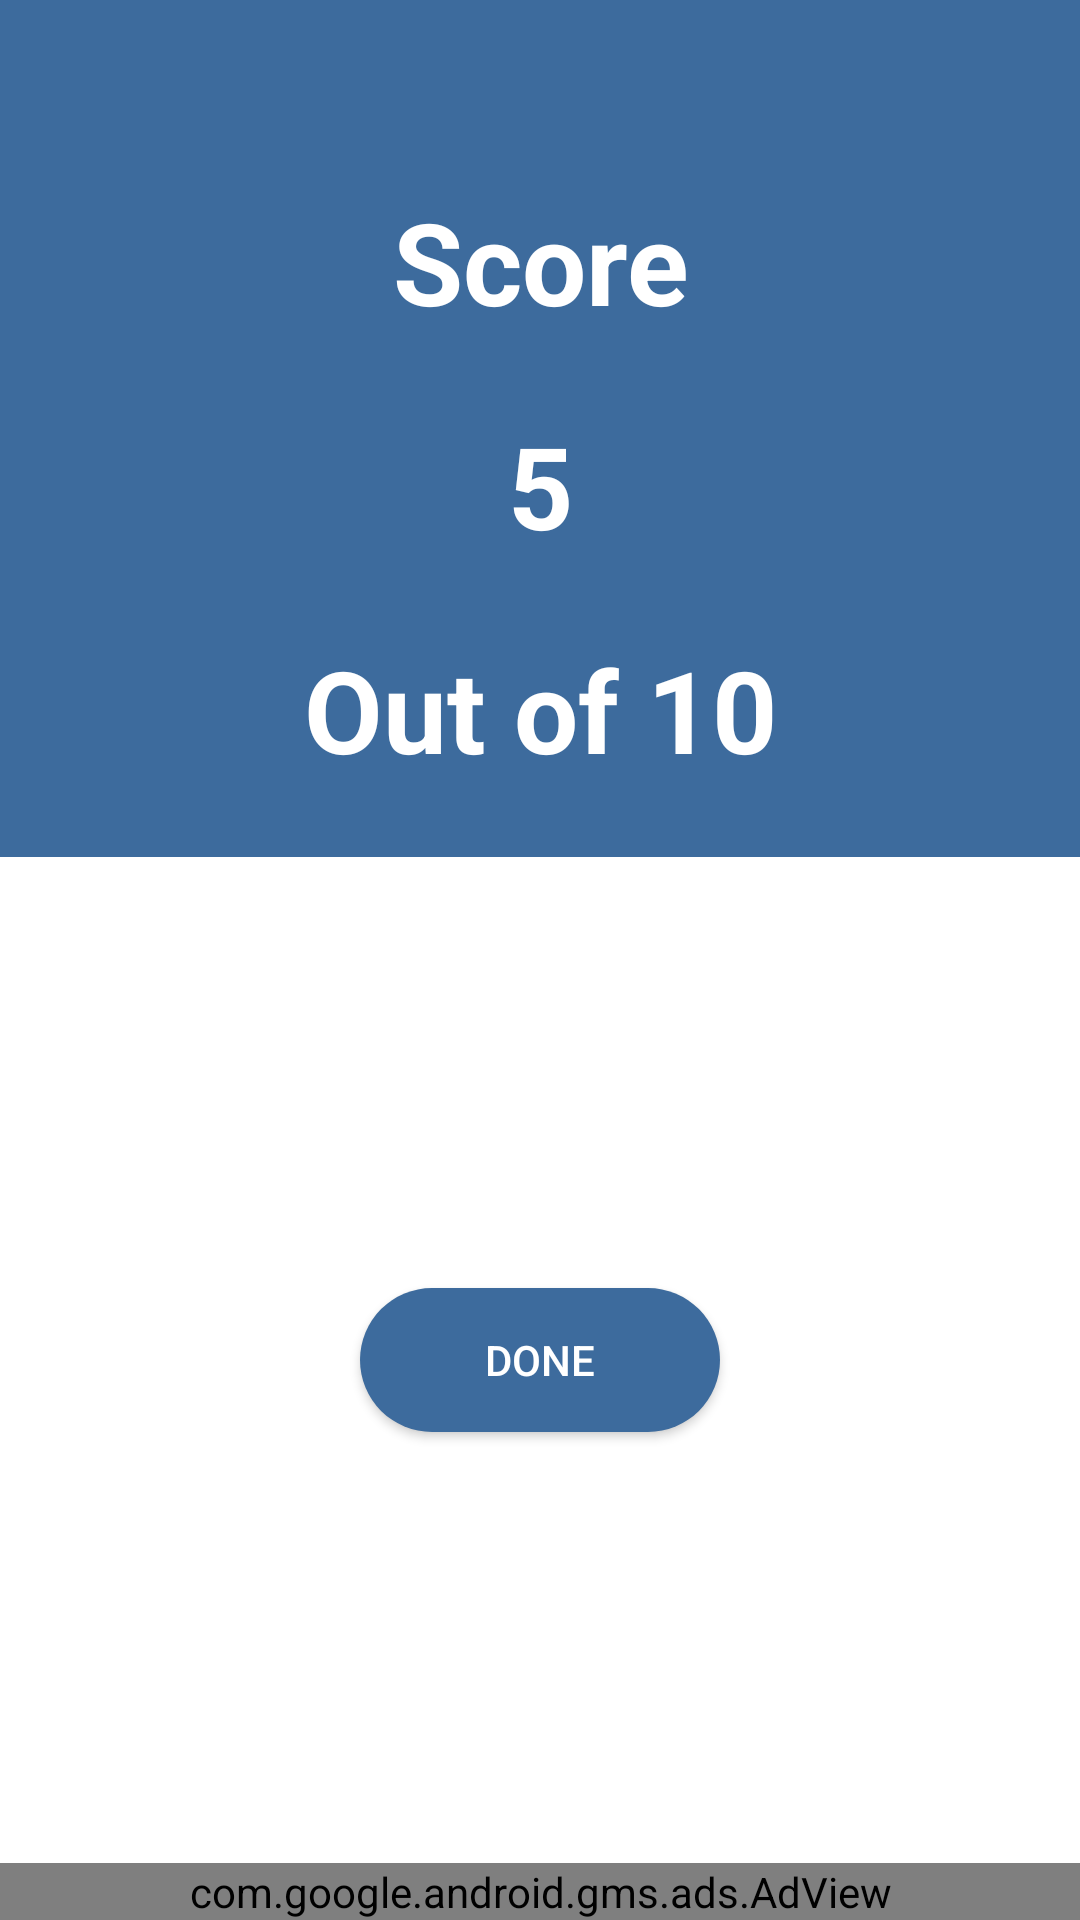

Reconstruct the res/layout file that produces this screen, plus the resources it refers to.
<!-- AndroidManifest.xml: application theme Theme.QuizApp -->
<!-- res/layout/fragment_score.xml -->
<?xml version="1.0" encoding="utf-8"?>
<LinearLayout xmlns:android="http://schemas.android.com/apk/res/android"
    xmlns:tools="http://schemas.android.com/tools"
    android:layout_width="match_parent"
    android:layout_height="match_parent"
    xmlns:ads="http://schemas.android.com/apk/res-auto"
    tools:context=".ScoreFragment"
    android:orientation="vertical">


    <LinearLayout
        android:layout_width="match_parent"
        android:layout_height="wrap_content"
        android:orientation="vertical"
        android:layout_gravity="center"
        android:gravity="center"
        android:background="@color/purple_200">

        <TextView
            android:id="@+id/textView2"
            android:layout_width="match_parent"
            android:layout_height="wrap_content"
            android:padding="8dp"
            android:textSize="16sp"
            android:textColor="@android:color/white"
            android:textStyle="bold"
            android:textAlignment="center"
            />

        <TextView
            android:id="@+id/textView3"
            android:layout_width="match_parent"
            android:layout_height="wrap_content"
            android:text="Score"
            android:padding="24dp"
            android:textSize="38sp"
            android:textStyle="bold"
            android:textColor="@android:color/white"
            android:textAlignment="center"/>

        <TextView
            android:id="@+id/score"
            android:layout_width="match_parent"
            android:layout_height="wrap_content"
            android:text="5"
            android:textSize="38sp"
            android:textStyle="bold"
            android:textColor="@android:color/white"
            android:textAlignment="center"/>

        <TextView
            android:id="@+id/total"
            android:layout_width="match_parent"
            android:layout_height="wrap_content"
            android:text="Out of 10"
            android:padding="24dp"
            android:textSize="38sp"
            android:textStyle="bold"
            android:textColor="@android:color/white"
            android:textAlignment="center"/>
    </LinearLayout>

    <FrameLayout
        android:layout_width="match_parent"
        android:layout_height="0dp"
        android:layout_weight="1">
        <Button
            android:id="@+id/done"
            android:layout_width="120dp"
            android:layout_height="wrap_content"
            android:text="done"
            android:textColor="@android:color/white"
            android:background="@drawable/rounded_corners"
            android:layout_gravity="center"
          />
    </FrameLayout>

    <include layout="@layout/ads_banner"/>
</LinearLayout>
<!-- res/layout/ads_banner.xml (included above) -->
<?xml version="1.0" encoding="utf-8"?>
<com.google.android.gms.ads.AdView xmlns:android="http://schemas.android.com/apk/res/android"
    xmlns:ads="http://schemas.android.com/apk/res-auto"
    android:id="@+id/adView"
    android:layout_width="match_parent"
    android:layout_height="wrap_content"
    android:layout_alignParentBottom="true"
    android:layout_centerHorizontal="true"
    ads:adSize="SMART_BANNER"
    ads:adUnitId="@string/smart_banner" />
<!-- resources referenced by this layout -->
<resources>
  <color name="purple_200">#3d6b9d</color>
  <!-- drawable rounded_corners (drawable) -->
  <?xml version="1.0" encoding="utf-8"?>
  <shape android:shape="rectangle" xmlns:android="http://schemas.android.com/apk/res/android">
  <corners android:radius="@dimen/space50"/>
      <solid android:color="@color/purple_200"/>
  </shape>
  <string name="smart_banner">ca-app-pub-8831705983843599/1617100433</string>
  <style name="Theme.QuizApp" parent="Theme.MaterialComponents.DayNight.NoActionBar">
          
          <item name="colorPrimary">@color/purple_500</item>
          <item name="colorPrimaryDark">@color/purple_700</item>
          <item name="colorOnPrimary">@color/white</item>
          
          <item name="colorSecondary">@color/teal_200</item>
          <item name="colorSecondaryVariant">@color/teal_700</item>
          <item name="colorOnSecondary">@color/black</item>
          
          <item name="android:statusBarColor" tools:targetApi="l">?attr/colorPrimaryVariant</item>
          
      </style>
  <dimen name="space50">50dp</dimen>
  <color name="purple_500">#3d6b9d</color>
  <color name="purple_700">#5ea3a8</color>
  <color name="white">#FFFFFFFF</color>
  <color name="teal_200">#FF03DAC5</color>
  <color name="teal_700">#FF018786</color>
  <color name="black">#FF000000</color>
</resources>
